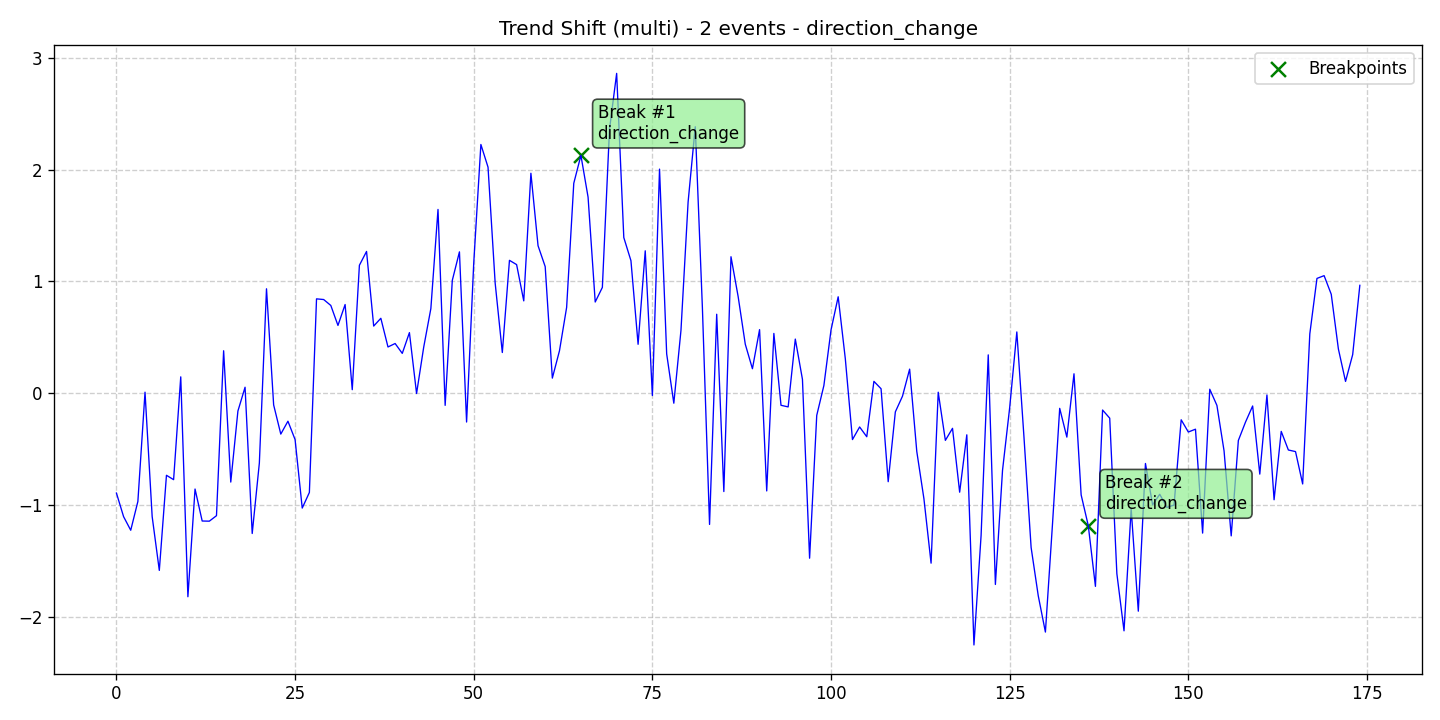

Values plotted in this chart, from the file beside it:
data, stationary, det_lin_up, det_lin_down, det_quad, det_cubic, det_exp, det_damped, stoc_trend, volatility, single_seas, multiple_seas, point_anom_single, point_anom_multi, collect_anom, context_anom, mean_shift, var_shift, trend_shift, date, is_break, is_anomaly, is_multi, location_beginning
-0.8911, 0, 0, 0, 0, 0, 0, 0, 0, 0, 0, 0, 0, 0, 0, 0, 0, 0, 1, 2020-01-01, 0, 0, 1, 0
-1.102, 0, 0, 0, 0, 0, 0, 0, 0, 0, 0, 0, 0, 0, 0, 0, 0, 0, 1, 2020-01-02, 0, 0, 1, 0
-1.223, 0, 0, 0, 0, 0, 0, 0, 0, 0, 0, 0, 0, 0, 0, 0, 0, 0, 1, 2020-01-03, 0, 0, 1, 0
-0.9661, 0, 0, 0, 0, 0, 0, 0, 0, 0, 0, 0, 0, 0, 0, 0, 0, 0, 1, 2020-01-04, 0, 0, 1, 0
0.01069, 0, 0, 0, 0, 0, 0, 0, 0, 0, 0, 0, 0, 0, 0, 0, 0, 0, 1, 2020-01-05, 0, 0, 1, 0
-1.101, 0, 0, 0, 0, 0, 0, 0, 0, 0, 0, 0, 0, 0, 0, 0, 0, 0, 1, 2020-01-06, 0, 0, 1, 0
-1.582, 0, 0, 0, 0, 0, 0, 0, 0, 0, 0, 0, 0, 0, 0, 0, 0, 0, 1, 2020-01-07, 0, 0, 1, 0
-0.7322, 0, 0, 0, 0, 0, 0, 0, 0, 0, 0, 0, 0, 0, 0, 0, 0, 0, 1, 2020-01-08, 0, 0, 1, 0
-0.7713, 0, 0, 0, 0, 0, 0, 0, 0, 0, 0, 0, 0, 0, 0, 0, 0, 0, 1, 2020-01-09, 0, 0, 1, 0
0.1477, 0, 0, 0, 0, 0, 0, 0, 0, 0, 0, 0, 0, 0, 0, 0, 0, 0, 1, 2020-01-10, 0, 0, 1, 0
-1.818, 0, 0, 0, 0, 0, 0, 0, 0, 0, 0, 0, 0, 0, 0, 0, 0, 0, 1, 2020-01-11, 0, 0, 1, 0
-0.855, 0, 0, 0, 0, 0, 0, 0, 0, 0, 0, 0, 0, 0, 0, 0, 0, 0, 1, 2020-01-12, 0, 0, 1, 0
-1.141, 0, 0, 0, 0, 0, 0, 0, 0, 0, 0, 0, 0, 0, 0, 0, 0, 0, 1, 2020-01-13, 0, 0, 1, 0
-1.142, 0, 0, 0, 0, 0, 0, 0, 0, 0, 0, 0, 0, 0, 0, 0, 0, 0, 1, 2020-01-14, 0, 0, 1, 0
-1.093, 0, 0, 0, 0, 0, 0, 0, 0, 0, 0, 0, 0, 0, 0, 0, 0, 0, 1, 2020-01-15, 0, 0, 1, 0
0.3809, 0, 0, 0, 0, 0, 0, 0, 0, 0, 0, 0, 0, 0, 0, 0, 0, 0, 1, 2020-01-16, 0, 0, 1, 0
-0.7928, 0, 0, 0, 0, 0, 0, 0, 0, 0, 0, 0, 0, 0, 0, 0, 0, 0, 1, 2020-01-17, 0, 0, 1, 0
-0.1576, 0, 0, 0, 0, 0, 0, 0, 0, 0, 0, 0, 0, 0, 0, 0, 0, 0, 1, 2020-01-18, 0, 0, 1, 0
0.0549, 0, 0, 0, 0, 0, 0, 0, 0, 0, 0, 0, 0, 0, 0, 0, 0, 0, 1, 2020-01-19, 0, 0, 1, 0
-1.252, 0, 0, 0, 0, 0, 0, 0, 0, 0, 0, 0, 0, 0, 0, 0, 0, 0, 1, 2020-01-20, 0, 0, 1, 0
-0.6223, 0, 0, 0, 0, 0, 0, 0, 0, 0, 0, 0, 0, 0, 0, 0, 0, 0, 1, 2020-01-21, 0, 0, 1, 0
0.9349, 0, 0, 0, 0, 0, 0, 0, 0, 0, 0, 0, 0, 0, 0, 0, 0, 0, 1, 2020-01-22, 0, 0, 1, 0
-0.1034, 0, 0, 0, 0, 0, 0, 0, 0, 0, 0, 0, 0, 0, 0, 0, 0, 0, 1, 2020-01-23, 0, 0, 1, 0
-0.3639, 0, 0, 0, 0, 0, 0, 0, 0, 0, 0, 0, 0, 0, 0, 0, 0, 0, 1, 2020-01-24, 0, 0, 1, 0
-0.2488, 0, 0, 0, 0, 0, 0, 0, 0, 0, 0, 0, 0, 0, 0, 0, 0, 0, 1, 2020-01-25, 0, 0, 1, 0
-0.4128, 0, 0, 0, 0, 0, 0, 0, 0, 0, 0, 0, 0, 0, 0, 0, 0, 0, 1, 2020-01-26, 0, 0, 1, 0
-1.025, 0, 0, 0, 0, 0, 0, 0, 0, 0, 0, 0, 0, 0, 0, 0, 0, 0, 1, 2020-01-27, 0, 0, 1, 0
-0.8857, 0, 0, 0, 0, 0, 0, 0, 0, 0, 0, 0, 0, 0, 0, 0, 0, 0, 1, 2020-01-28, 0, 0, 1, 0
0.8448, 0, 0, 0, 0, 0, 0, 0, 0, 0, 0, 0, 0, 0, 0, 0, 0, 0, 1, 2020-01-29, 0, 0, 1, 0
0.8388, 0, 0, 0, 0, 0, 0, 0, 0, 0, 0, 0, 0, 0, 0, 0, 0, 0, 1, 2020-01-30, 0, 0, 1, 0
0.7857, 0, 0, 0, 0, 0, 0, 0, 0, 0, 0, 0, 0, 0, 0, 0, 0, 0, 1, 2020-01-31, 0, 0, 1, 0
0.6073, 0, 0, 0, 0, 0, 0, 0, 0, 0, 0, 0, 0, 0, 0, 0, 0, 0, 1, 2020-02-01, 0, 0, 1, 0
0.7941, 0, 0, 0, 0, 0, 0, 0, 0, 0, 0, 0, 0, 0, 0, 0, 0, 0, 1, 2020-02-02, 0, 0, 1, 0
0.03288, 0, 0, 0, 0, 0, 0, 0, 0, 0, 0, 0, 0, 0, 0, 0, 0, 0, 1, 2020-02-03, 0, 0, 1, 0
1.145, 0, 0, 0, 0, 0, 0, 0, 0, 0, 0, 0, 0, 0, 0, 0, 0, 0, 1, 2020-02-04, 0, 0, 1, 0
1.269, 0, 0, 0, 0, 0, 0, 0, 0, 0, 0, 0, 0, 0, 0, 0, 0, 0, 1, 2020-02-05, 0, 0, 1, 0
0.6016, 0, 0, 0, 0, 0, 0, 0, 0, 0, 0, 0, 0, 0, 0, 0, 0, 0, 1, 2020-02-06, 0, 0, 1, 0
0.6712, 0, 0, 0, 0, 0, 0, 0, 0, 0, 0, 0, 0, 0, 0, 0, 0, 0, 1, 2020-02-07, 0, 0, 1, 0
0.4148, 0, 0, 0, 0, 0, 0, 0, 0, 0, 0, 0, 0, 0, 0, 0, 0, 0, 1, 2020-02-08, 0, 0, 1, 0
0.4456, 0, 0, 0, 0, 0, 0, 0, 0, 0, 0, 0, 0, 0, 0, 0, 0, 0, 1, 2020-02-09, 0, 0, 1, 0
0.3573, 0, 0, 0, 0, 0, 0, 0, 0, 0, 0, 0, 0, 0, 0, 0, 0, 0, 1, 2020-02-10, 0, 0, 1, 0
0.543, 0, 0, 0, 0, 0, 0, 0, 0, 0, 0, 0, 0, 0, 0, 0, 0, 0, 1, 2020-02-11, 0, 0, 1, 0
-0.001119, 0, 0, 0, 0, 0, 0, 0, 0, 0, 0, 0, 0, 0, 0, 0, 0, 0, 1, 2020-02-12, 0, 0, 1, 0
0.4133, 0, 0, 0, 0, 0, 0, 0, 0, 0, 0, 0, 0, 0, 0, 0, 0, 0, 1, 2020-02-13, 0, 0, 1, 0
0.758, 0, 0, 0, 0, 0, 0, 0, 0, 0, 0, 0, 0, 0, 0, 0, 0, 0, 1, 2020-02-14, 0, 0, 1, 0
1.644, 0, 0, 0, 0, 0, 0, 0, 0, 0, 0, 0, 0, 0, 0, 0, 0, 0, 1, 2020-02-15, 0, 0, 1, 0
-0.1071, 0, 0, 0, 0, 0, 0, 0, 0, 0, 0, 0, 0, 0, 0, 0, 0, 0, 1, 2020-02-16, 0, 0, 1, 0
1.01, 0, 0, 0, 0, 0, 0, 0, 0, 0, 0, 0, 0, 0, 0, 0, 0, 0, 1, 2020-02-17, 0, 0, 1, 0
1.265, 0, 0, 0, 0, 0, 0, 0, 0, 0, 0, 0, 0, 0, 0, 0, 0, 0, 1, 2020-02-18, 0, 0, 1, 0
-0.2561, 0, 0, 0, 0, 0, 0, 0, 0, 0, 0, 0, 0, 0, 0, 0, 0, 0, 1, 2020-02-19, 0, 0, 1, 0
1.164, 0, 0, 0, 0, 0, 0, 0, 0, 0, 0, 0, 0, 0, 0, 0, 0, 0, 1, 2020-02-20, 0, 0, 1, 0
2.225, 0, 0, 0, 0, 0, 0, 0, 0, 0, 0, 0, 0, 0, 0, 0, 0, 0, 1, 2020-02-21, 0, 0, 1, 0
2.022, 0, 0, 0, 0, 0, 0, 0, 0, 0, 0, 0, 0, 0, 0, 0, 0, 0, 1, 2020-02-22, 0, 0, 1, 0
0.9852, 0, 0, 0, 0, 0, 0, 0, 0, 0, 0, 0, 0, 0, 0, 0, 0, 0, 1, 2020-02-23, 0, 0, 1, 0
0.3653, 0, 0, 0, 0, 0, 0, 0, 0, 0, 0, 0, 0, 0, 0, 0, 0, 0, 1, 2020-02-24, 0, 0, 1, 0
1.189, 0, 0, 0, 0, 0, 0, 0, 0, 0, 0, 0, 0, 0, 0, 0, 0, 0, 1, 2020-02-25, 0, 0, 1, 0
1.151, 0, 0, 0, 0, 0, 0, 0, 0, 0, 0, 0, 0, 0, 0, 0, 0, 0, 1, 2020-02-26, 0, 0, 1, 0
0.8268, 0, 0, 0, 0, 0, 0, 0, 0, 0, 0, 0, 0, 0, 0, 0, 0, 0, 1, 2020-02-27, 0, 0, 1, 0
1.968, 0, 0, 0, 0, 0, 0, 0, 0, 0, 0, 0, 0, 0, 0, 0, 0, 0, 1, 2020-02-28, 0, 0, 1, 0
1.32, 0, 0, 0, 0, 0, 0, 0, 0, 0, 0, 0, 0, 0, 0, 0, 0, 0, 1, 2020-02-29, 0, 0, 1, 0
... 115 more rows
